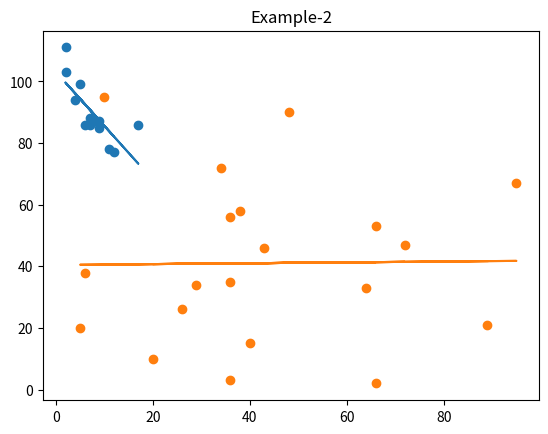

Write Python code to recreate this figure.

import matplotlib.pyplot as plt
from scipy import stats

x = [5,7,8,7,2,17,2,9,4,11,12,9,6]
y = [99,86,87,88,111,86,103,87,94,78,77,85,86]

slope, intercept, r, p, std_err = stats.linregress(x, y)

def myfunc(x):
  return slope * x + intercept

mymodel = list(map(myfunc, x))

print("\nSlope: ", slope, " | r-value: ", r, " | p-value: ", p, " | Standard Error: ", std_err)

plt.scatter(x, y)
plt.title("Example-1")
plt.plot(x, mymodel)
plt.show()

#Example-2
x = [89,43,36,36,95,10,66,34,38,20,26,29,48,64,6,5,36,66,72,40]
y = [21,46,3,35,67,95,53,72,58,10,26,34,90,33,38,20,56,2,47,15]

slope, intercept, r, p, std_err = stats.linregress(x, y)

def myfunc(x):
  return slope * x + intercept

mymodel = list(map(myfunc, x))

print("\n\nExample-2:\nSlope: ", slope, " | r-value: ", r, " | p-value: ", p, " | Standard Error: ", std_err)

plt.scatter(x, y)
plt.title("Example-2")
plt.plot(x, mymodel)
plt.show()